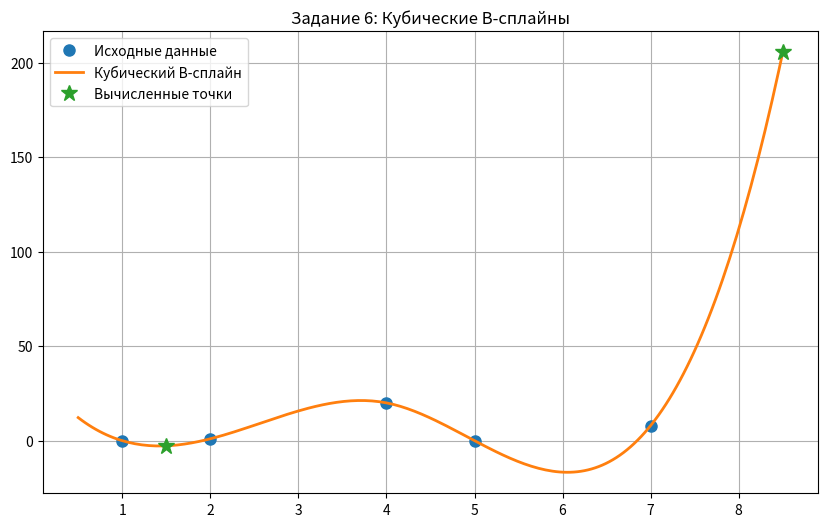

Python code for this plot:
from scipy import interpolate
import numpy as np
import scipy.linalg as linalg
from scipy.optimize import curve_fit, leastsq
import matplotlib.pyplot as plt


# Параметры
alpha, beta, gamma, theta, mu, nu = 7, 3, 1, 2, 0, 5


print("\n=== ЗАДАНИЕ 6 (стр. 87) ===")
# Кубические B-сплайны с вычислением значений и производных

x_bspl6 = np.array([1, 2, 4, 5, 7])
y_bspl6 = np.array([0, 1, 15+nu, mu, 8])

t_bspl6 = interpolate.splrep(x_bspl6, y_bspl6, k=3)

x_star6 = [1.5, 8.5]
for xs in x_star6:
    if x_bspl6.min() <= xs <= x_bspl6.max():
        y_val = interpolate.splev(xs, t_bspl6, der=0)
        y_der1 = interpolate.splev(xs, t_bspl6, der=1)
        y_der2 = interpolate.splev(xs, t_bspl6, der=2)
        print(f"В точке x={xs}: y={y_val:.4f}, y'={y_der1:.4f}, y''={y_der2:.4f}")
    else:
        # Экстраполяция
        y_val = interpolate.splev(xs, t_bspl6, der=0, ext=0)
        print(f"В точке x={xs} (экстраполяция): y={y_val:.4f}")

x_plot6 = np.linspace(0.5, 8.5, 200)
y_plot6 = interpolate.splev(x_plot6, t_bspl6, ext=0)

plt.figure(figsize=(10, 6))
plt.plot(x_bspl6, y_bspl6, 'o', label='Исходные данные', markersize=8)
plt.plot(x_plot6, y_plot6, '-', label='Кубический B-сплайн', linewidth=2)
plt.plot(x_star6, [interpolate.splev(x, t_bspl6, ext=0) for x in x_star6], '*', 
         markersize=12, label='Вычисленные точки')
plt.legend()
plt.grid(True)
plt.title('Задание 6: Кубические B-сплайны')
plt.show()
